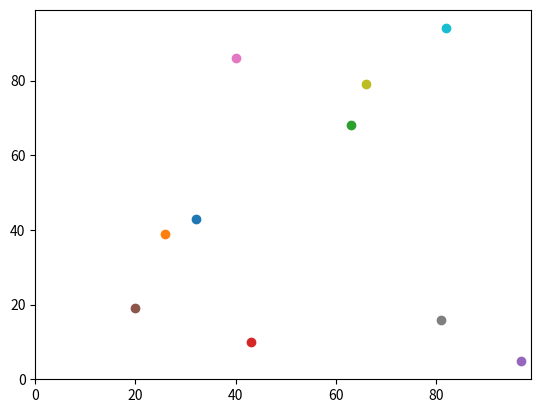

Write the Python code that produced this figure.
#!/usr/bin/env python3
# -*- coding: utf-8 -*-
"""
Created on Tue Nov 20 13:20:13 2018

@author: hannahsherwood
"""

import random
import operator
import matplotlib.pyplot

def distance_between(agents_row_a, agents_row_b):
    return (((agents_row_a[0] - agents_row_b[0])**2) + 
        ((agents_row_a[1] - agents_row_b[1])**2))**0.5

num_of_agents = 10
num_of_iterations = 100
agents = []

# Make the agents.
for i in range(num_of_agents):
    agents.append([random.randint(0,99),random.randint(0,99)])

# Move the agents.
for j in range(num_of_iterations):
    for i in range(num_of_agents):

        if random.random() < 0.5:
            agents[i][0] = (agents[i][0] + 1) % 100
        else:
            agents[i][0] = (agents[i][0] - 1) % 100

        if random.random() < 0.5:
            agents[i][1] = (agents[i][1] + 1) % 100
        else:
            agents[i][1] = (agents[i][1] - 1) % 100


matplotlib.pyplot.xlim(0, 99)
matplotlib.pyplot.ylim(0, 99)
for i in range(num_of_agents):
    matplotlib.pyplot.scatter(agents[i][1],agents[i][0])
matplotlib.pyplot.show()

for agents_row_a in agents:
    for agents_row_b in agents:
        distance = distance_between(agents_row_a, agents_row_b)

